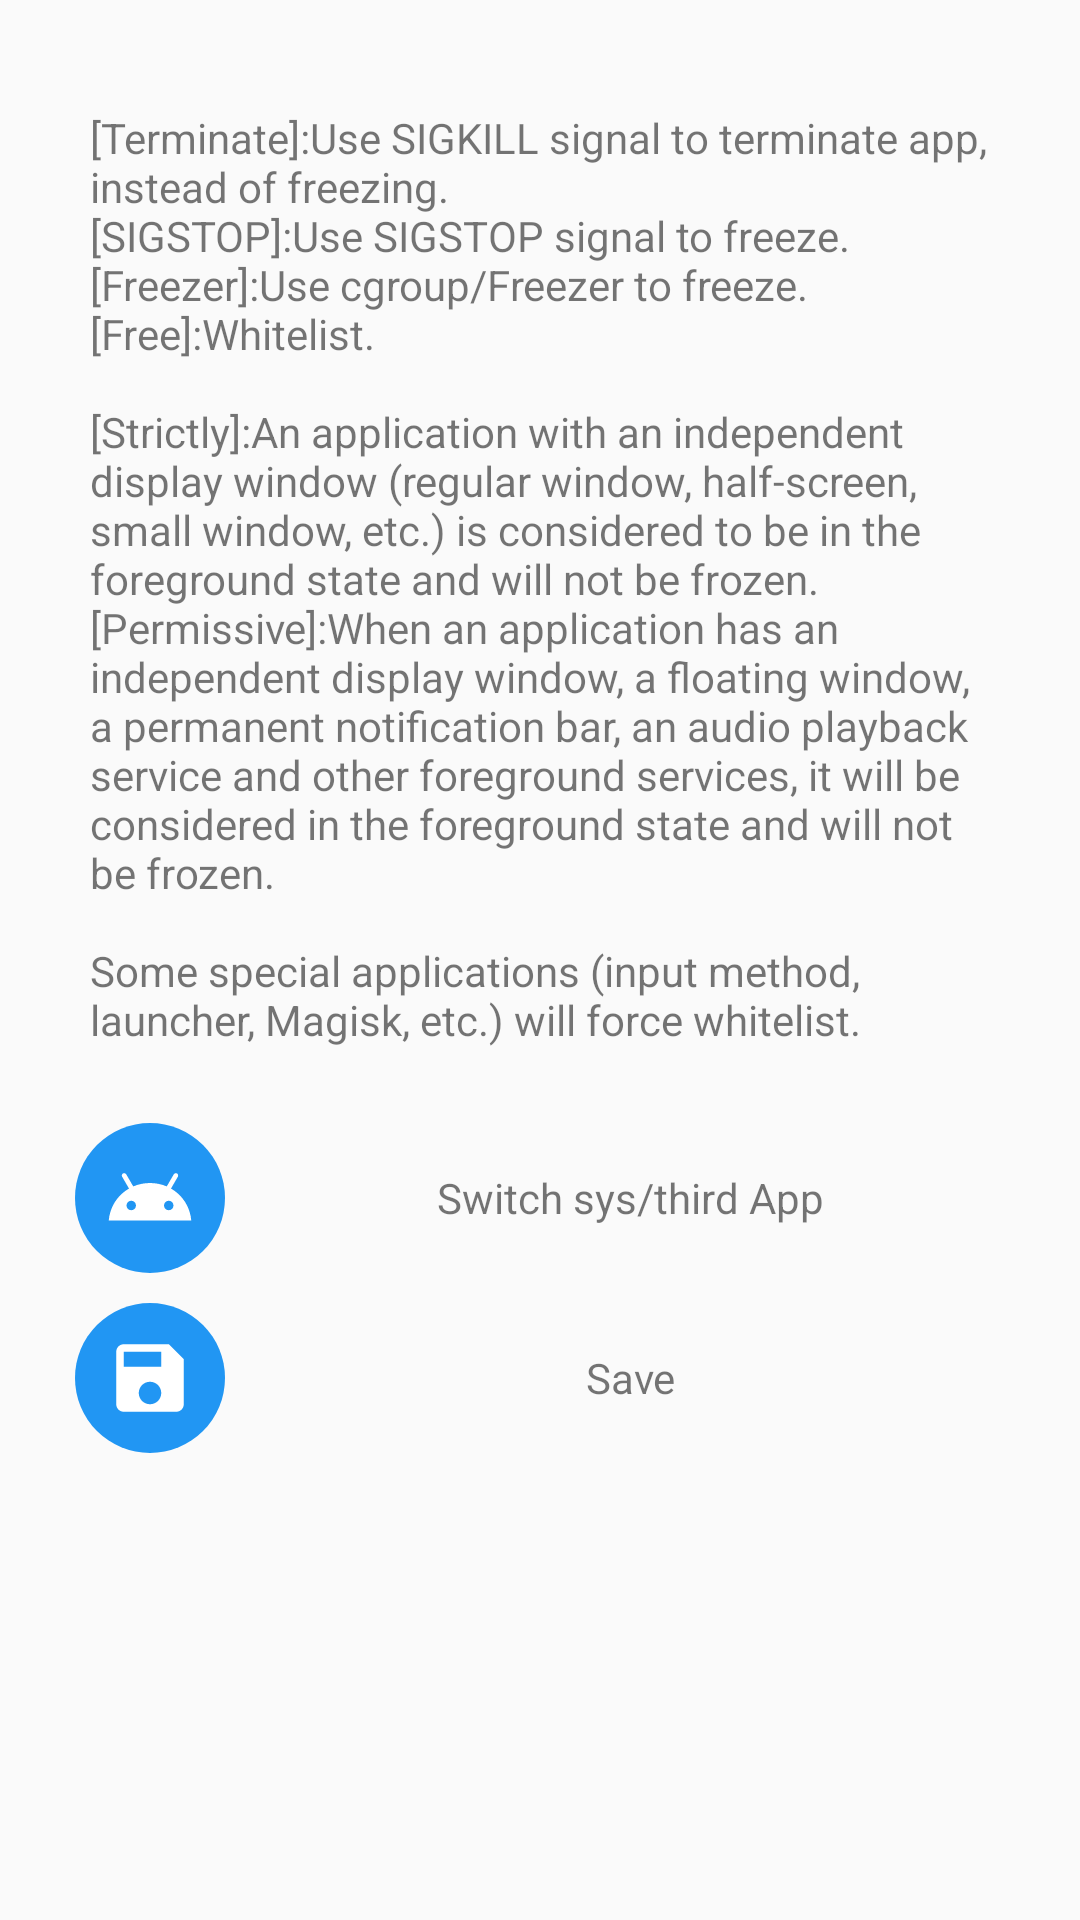

Layout XML and referenced resources for this Android screen:
<!-- AndroidManifest.xml: application theme Theme.freezeit -->
<!-- res/layout/help_dialog_config.xml -->
<ScrollView xmlns:android="http://schemas.android.com/apk/res/android"
    xmlns:tools="http://schemas.android.com/tools"
    android:layout_width="320dp"
    android:layout_height="wrap_content">

    <LinearLayout
        android:layout_width="match_parent"
        android:layout_height="wrap_content"
        android:orientation="vertical"
        android:paddingHorizontal="20dp">

        <TextView
            android:layout_width="match_parent"
            android:layout_height="wrap_content"
            android:paddingHorizontal="10dp"
            android:paddingVertical="20dp"
            android:text="@string/config_help_text" />

        <LinearLayout
            android:layout_width="match_parent"
            android:layout_height="60dp"
            android:orientation="horizontal"
            tools:ignore="UseCompoundDrawables">

            <ImageView
                android:layout_width="60dp"
                android:layout_height="60dp"
                android:background="@drawable/ic_circle_24dp"
                android:contentDescription="@string/icon"
                android:padding="15dp"
                android:src="@drawable/ic_android_24dp" />

            <TextView
                android:layout_width="match_parent"
                android:layout_height="match_parent"
                android:gravity="center"
                android:text="@string/switch_sys_third" />
        </LinearLayout>

        <LinearLayout
            android:layout_width="match_parent"
            android:layout_height="60dp"
            android:orientation="horizontal"
            tools:ignore="UseCompoundDrawables">

            <ImageView
                android:layout_width="60dp"
                android:layout_height="60dp"
                android:background="@drawable/ic_circle_24dp"
                android:contentDescription="@string/icon"
                android:padding="15dp"
                android:src="@drawable/ic_save_24dp" />

            <TextView
                android:layout_width="match_parent"
                android:layout_height="match_parent"
                android:gravity="center"
                android:text="@string/save" />
        </LinearLayout>
    </LinearLayout>
</ScrollView>
<!-- resources referenced by this layout -->
<resources>
  <!-- drawable ic_android_24dp (drawable) -->
  <vector android:height="24dp" android:tint="?attr/colorOnPrimary"
      android:viewportHeight="24" android:viewportWidth="24"
      android:width="24dp" xmlns:android="http://schemas.android.com/apk/res/android">
      <path android:fillColor="@android:color/white" android:pathData="M17.6,9.48l1.84,-3.18c0.16,-0.31 0.04,-0.69 -0.26,-0.85c-0.29,-0.15 -0.65,-0.06 -0.83,0.22l-1.88,3.24c-2.86,-1.21 -6.08,-1.21 -8.94,0L5.65,5.67c-0.19,-0.29 -0.58,-0.38 -0.87,-0.2C4.5,5.65 4.41,6.01 4.56,6.3L6.4,9.48C3.3,11.25 1.28,14.44 1,18h22C22.72,14.44 20.7,11.25 17.6,9.48zM7,15.25c-0.69,0 -1.25,-0.56 -1.25,-1.25c0,-0.69 0.56,-1.25 1.25,-1.25S8.25,13.31 8.25,14C8.25,14.69 7.69,15.25 7,15.25zM17,15.25c-0.69,0 -1.25,-0.56 -1.25,-1.25c0,-0.69 0.56,-1.25 1.25,-1.25s1.25,0.56 1.25,1.25C18.25,14.69 17.69,15.25 17,15.25z"/>
  </vector>
  <!-- drawable ic_circle_24dp (drawable) -->
  <vector android:height="24dp" android:tint="@color/purple_500"
      android:viewportHeight="24" android:viewportWidth="24"
      android:width="24dp" xmlns:android="http://schemas.android.com/apk/res/android">
      <path android:fillColor="@android:color/white" android:pathData="M12,12m-10,0a10,10 0,1 1,20 0a10,10 0,1 1,-20 0"/>
  </vector>
  <!-- drawable ic_save_24dp (drawable) -->
  <vector android:height="24dp" android:tint="?attr/colorOnPrimary"
      android:viewportHeight="24" android:viewportWidth="24"
      android:width="24dp" xmlns:android="http://schemas.android.com/apk/res/android">
      <path android:fillColor="@android:color/white" android:pathData="M17,3L5,3c-1.11,0 -2,0.9 -2,2v14c0,1.1 0.89,2 2,2h14c1.1,0 2,-0.9 2,-2L21,7l-4,-4zM12,19c-1.66,0 -3,-1.34 -3,-3s1.34,-3 3,-3 3,1.34 3,3 -1.34,3 -3,3zM15,9L5,9L5,5h10v4z"/>
  </vector>
  <string name="config_help_text">
          \n[Terminate]:Use SIGKILL signal to terminate app, instead of freezing.
          \n[SIGSTOP]:Use SIGSTOP signal to freeze.
          \n[Freezer]:Use cgroup/Freezer to freeze.
          \n[Free]:Whitelist.
  
          \n\n[Strictly]:An application with an independent display window (regular window, half-screen, small window, etc.) is considered to be in the foreground state and will not be frozen.
          \n[Permissive]:When an application has an independent display window, a floating window, a permanent notification bar, an audio playback service and other foreground services, it will be considered in the foreground state and will not be frozen.
  
          \n\nSome special applications (input method, launcher, Magisk, etc.) will force whitelist.
      </string>
  <string name="icon">Icon</string>
  <string name="save">Save</string>
  <string name="switch_sys_third">Switch sys/third App</string>
  <style name="Theme.freezeit" parent="Theme.MaterialComponents.DayNight.DarkActionBar.Bridge">
          
          <item name="colorPrimary">@color/purple_500</item>
          <item name="colorPrimaryVariant">@color/purple_700</item>
          <item name="colorOnPrimary">@color/white</item>
          <item name="colorPrimaryDark">@color/purple_500</item>
          
          <item name="colorSecondary">@color/gray_55</item>
          <item name="colorSecondaryVariant">@color/gray_77</item>
          <item name="colorOnSecondary">@color/purple_500</item>
          <item name="colorOnSurface">@color/purple_500</item>
          
          <item name="android:statusBarColor">@color/purple_500</item>
          
      </style>
  <color name="purple_500">#2196F3</color>
  <color name="purple_700">#0067B9</color>
  <color name="white">#FFFFFF</color>
  <color name="gray_55">#555555</color>
  <color name="gray_77">#777777</color>
</resources>
